The GitHub repository AlvianBe/computer_vision_ta contains a labelled image folder "dataset_banana" with 3 categories: overripe, ripe, unripe. Examples follow, each with its label.

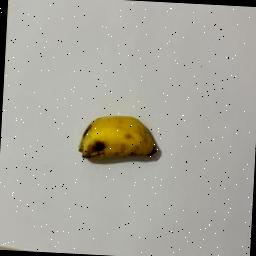
Label: ripe

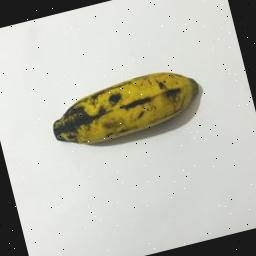
Label: overripe

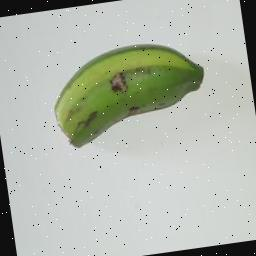
Label: unripe

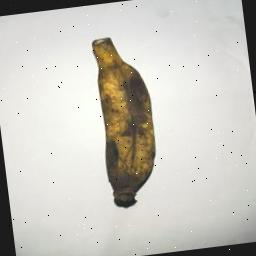
Label: overripe

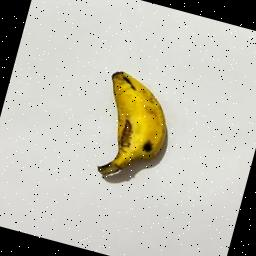
Label: ripe

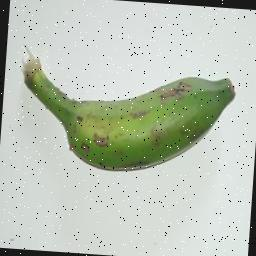
Label: unripe
